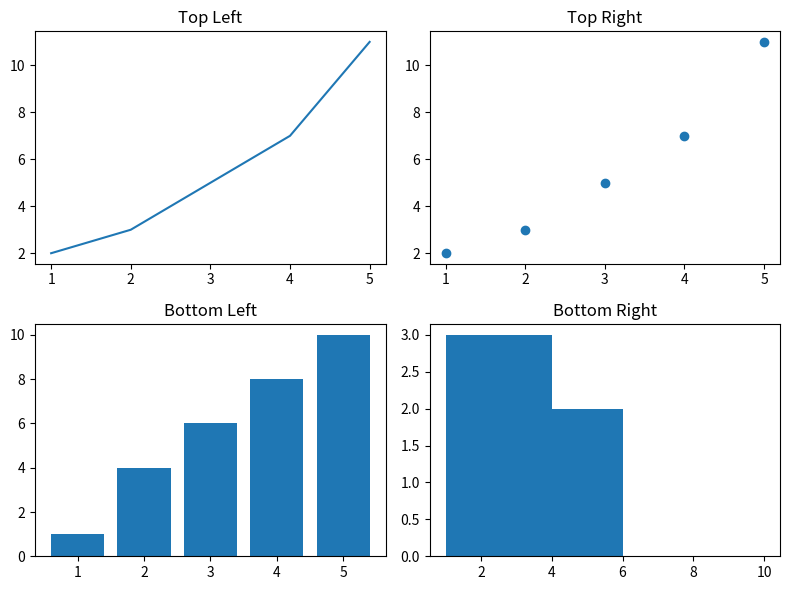
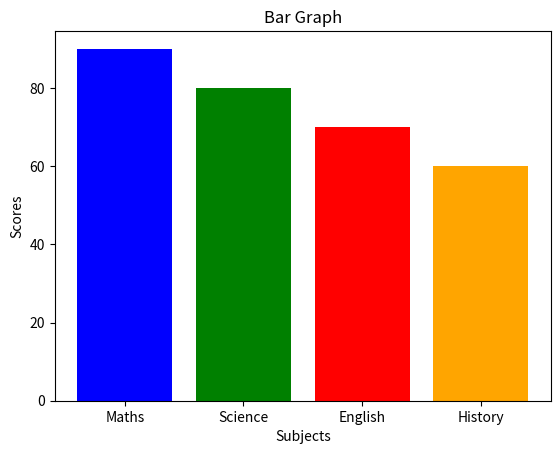
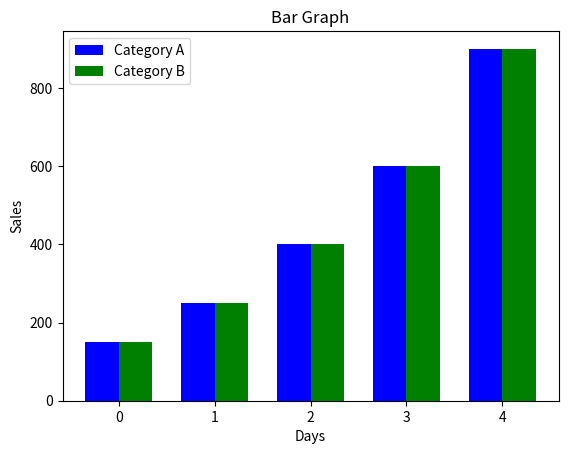
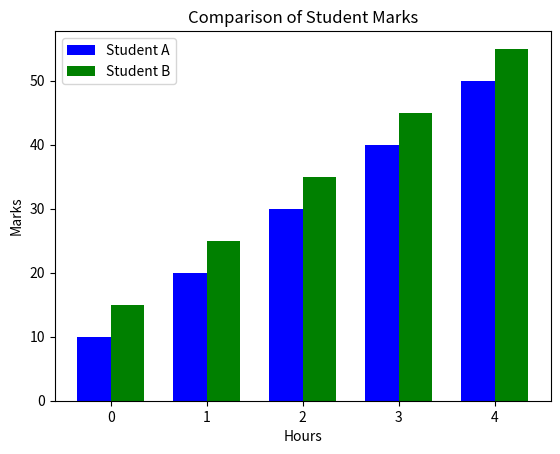

The script that saved these images, in order:
import matplotlib.pyplot as plt
import numpy as np

x=[1, 2, 3, 4, 5]
y1=[2, 3, 5, 7, 11]
y2=[1, 4, 6, 8, 10]

figure, ax=plt.subplots(2,2,figsize=(8,6))
ax[0,0].plot(x,y1)
ax[0,0].set_title("Top Left")
ax[0,1].scatter(x,y1)
ax[0,1].set_title("Top Right")
ax[1,0].bar(x,y2)
ax[1,0].set_title("Bottom Left")
ax[1,1].hist(x,y2)
ax[1,1].set_title("Bottom Right")
plt.tight_layout()
plt.savefig("chart7.png")
plt.show()


subjects=["Maths","Science","English","History"]
scores=[90,80,70,60]

colors=['blue','green','red','orange']
plt.bar(subjects,scores, color=colors)
plt.title("Bar Graph")
plt.xlabel("Subjects")
plt.ylabel("Scores")
plt.savefig("chart8.png")
plt.show()  

x={
    "Days": [1, 2, 3, 4, 5],
    "Sales": [200, 300, 500, 700, 1100]
}
category={
    "Days": [1, 2, 3, 4, 5],
    "Sales": [150, 250, 400, 600, 900]
}

x=np.arange(len(category["Days"]))
width=0.35
plt.bar(x-width/2, category["Sales"], width, label="Category A", color='blue') 
plt.bar(x+width/2, category["Sales"], width, label="Category B", color='green')
plt.legend()
plt.title("Bar Graph")
plt.xlabel("Days")  
plt.ylabel("Sales")
plt.savefig("chart9.png")
plt.show()


student_a = {
    "hours": [1, 2, 3, 4, 5],
    "marks": [10, 20, 30, 40, 50]
}
student_b = {
    "hours": [1, 2, 3, 4, 5],
    "marks": [15, 25, 35, 45, 55]
}
x = np.arange(len(student_a["hours"]))
width = 0.35

# Plot bars
plt.bar(x - width/2, student_a["marks"], width=width, color="blue", label="Student A")
plt.bar(x + width/2, student_b["marks"], width=width, color="green", label="Student B")
plt.xlabel("Hours")
plt.ylabel("Marks")
plt.title("Comparison of Student Marks")
plt.legend()
plt.savefig("chart10.png")
plt.show()
